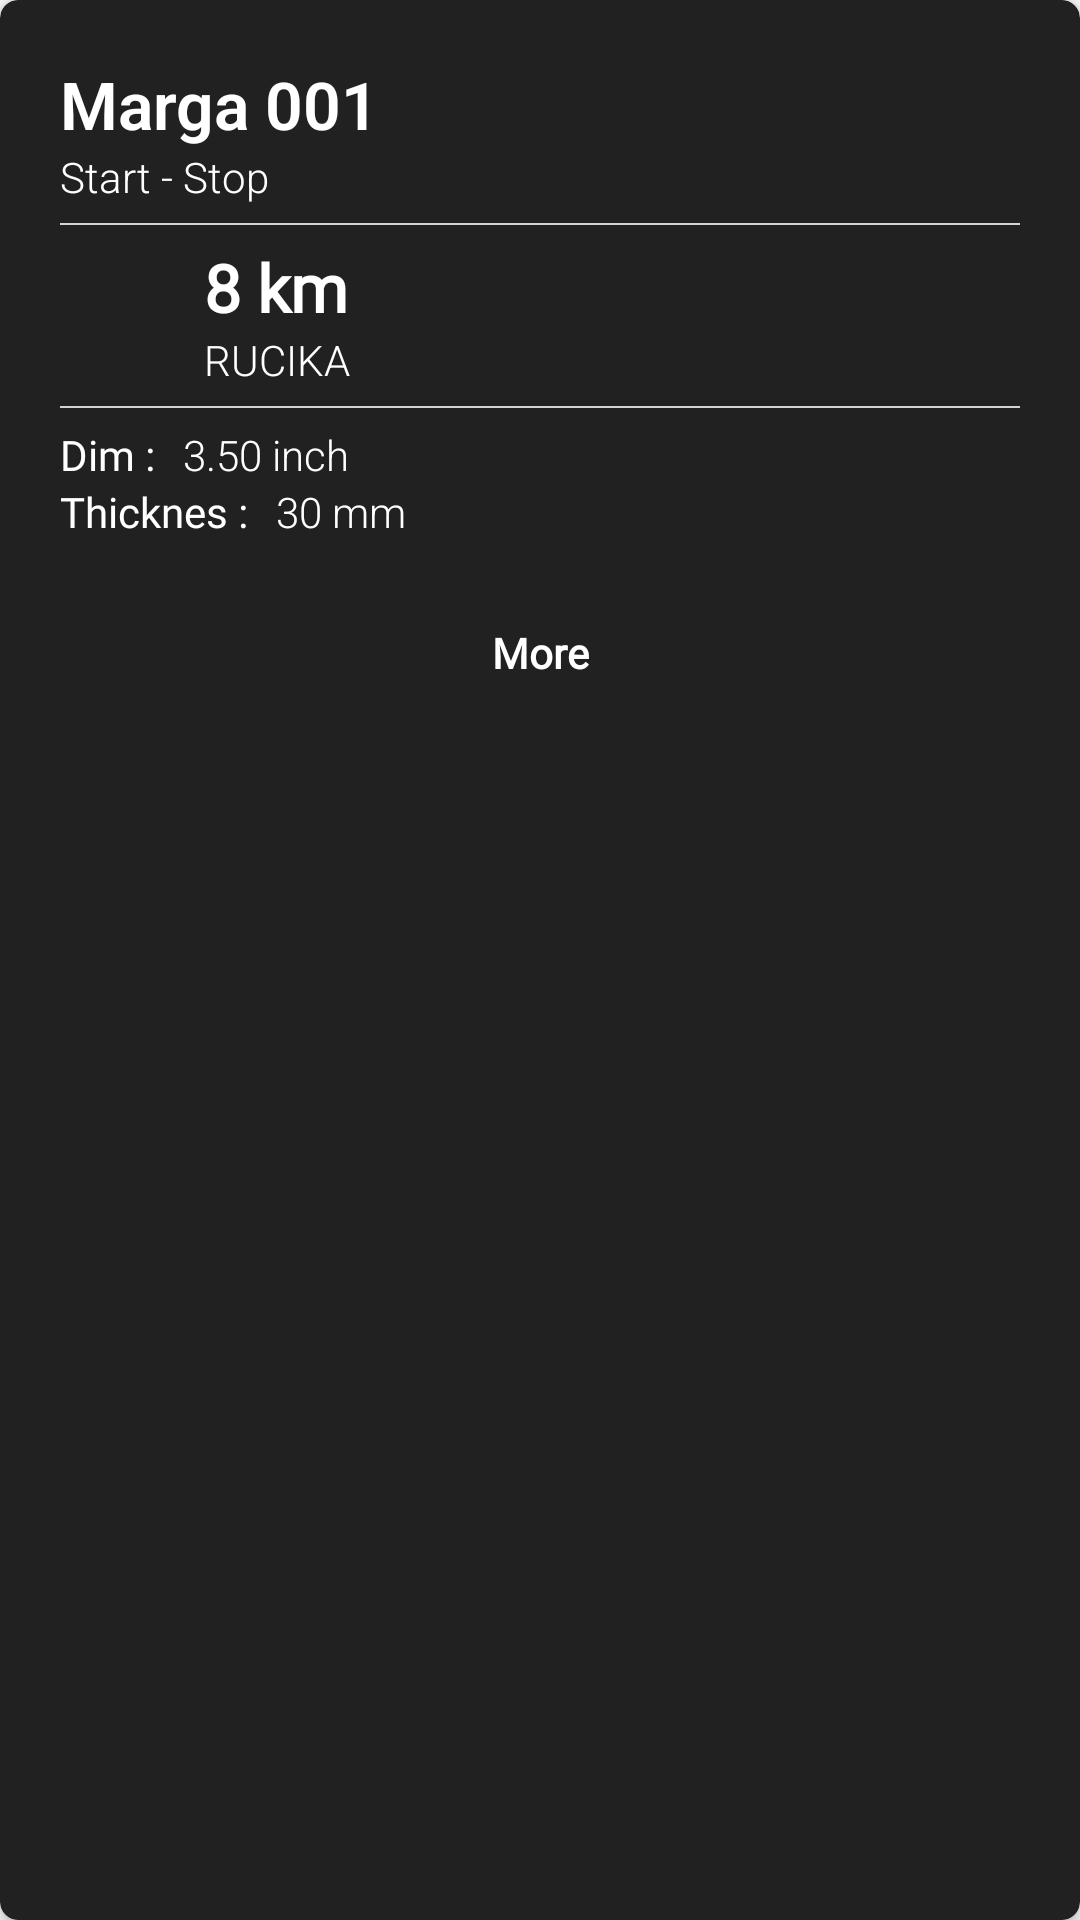

Android layout source for this screen:
<!-- AndroidManifest.xml: application theme AppTheme -->
<!-- res/layout/home_item_big.xml -->
<?xml version="1.0" encoding="utf-8"?>
<android.support.v7.widget.CardView xmlns:android="http://schemas.android.com/apk/res/android"
    xmlns:app="http://schemas.android.com/apk/res-auto"
    android:id="@+id/cv_line_card"
    android:layout_width="180dp"
    android:layout_height="wrap_content"
    android:layout_marginLeft="3dp"
    android:layout_marginTop="12dp"
    android:layout_marginRight="3dp"
    android:layout_marginBottom="12dp"
    app:cardBackgroundColor="#212121"
    app:cardCornerRadius="6dp"
    app:cardElevation="3dp">

    <LinearLayout
        android:layout_width="match_parent"
        android:layout_height="wrap_content"
        android:gravity="center"
        android:orientation="vertical"
        android:padding="20dp">

        <LinearLayout
            android:layout_width="match_parent"
            android:layout_height="wrap_content"
            android:orientation="vertical">

            <TextView
                android:id="@+id/tv_line_name"
                android:layout_width="match_parent"
                android:layout_height="wrap_content"
                android:text="Marga 001"
                android:textColor="@color/background"
                android:textSize="22dp"
                android:textStyle="bold" />


            <TextView
                android:id="@+id/tv_line_desc"
                android:layout_width="match_parent"
                android:layout_height="wrap_content"
                android:text="Start - Stop"
                android:textColor="@color/background" />

        </LinearLayout>


        <View
            android:layout_width="match_parent"
            android:layout_height="0.6dp"
            android:layout_marginTop="6dp"
            android:layout_marginBottom="6dp"
            android:background="#d3d3d3" />


        <LinearLayout
            android:layout_width="match_parent"
            android:layout_height="wrap_content"
            android:gravity="center|left"
            android:orientation="horizontal">

            <ImageView
                android:id="@+id/fontDrawable"
                android:layout_width="36dp"
                android:layout_height="36dp"
                android:layout_gravity="center"
                android:layout_marginRight="12dp" />

            <LinearLayout
                android:layout_width="match_parent"
                android:layout_height="wrap_content"
                android:orientation="vertical">

                <TextView
                    android:id="@+id/tv_line_distance"
                    android:layout_width="wrap_content"
                    android:layout_height="wrap_content"
                    android:fontFamily="@font/cush_reguler"
                    android:text="8 km"
                    android:textColor="@color/background"
                    android:textSize="22dp"
                    android:textStyle="bold" />

                <TextView
                    android:id="@+id/tv_line_manufacture"
                    android:layout_width="wrap_content"
                    android:layout_height="wrap_content"
                    android:text="Rucika"
                    android:textAllCaps="true"
                    android:textColor="@color/background" />
            </LinearLayout>


        </LinearLayout>


        <View
            android:layout_width="match_parent"
            android:layout_height="0.6dp"
            android:layout_marginTop="6dp"
            android:layout_marginBottom="6dp"
            android:background="#d3d3d3" />

        <LinearLayout
            android:layout_width="match_parent"
            android:layout_height="wrap_content"
            android:gravity="left|center"
            android:orientation="horizontal">

            <TextView
                android:layout_width="wrap_content"
                android:layout_height="wrap_content"
                android:fontFamily="@font/sf_bold"
                android:text="Dim : "
                android:textColor="@color/background" />

            <TextView
                android:id="@+id/tv_line_diameter"
                android:layout_width="wrap_content"
                android:layout_height="wrap_content"
                android:layout_marginLeft="6dp"
                android:text="3.50 inch"
                android:textColor="@color/background" />

        </LinearLayout>


        <LinearLayout
            android:layout_width="match_parent"
            android:layout_height="wrap_content"

            android:gravity="left|center"
            android:orientation="horizontal">

            <TextView
                android:layout_width="wrap_content"
                android:layout_height="wrap_content"
                android:fontFamily="@font/sf_bold"
                android:text="Thicknes : "
                android:textColor="@color/background" />

            <TextView
                android:id="@+id/tv_line_thickness"
                android:layout_width="wrap_content"
                android:layout_height="wrap_content"
                android:layout_marginLeft="6dp"
                android:text="30 mm"
                android:textColor="@color/background" />

        </LinearLayout>


        <TextView
            android:id="@+id/tv_details"
            android:layout_width="128dp"
            android:layout_height="wrap_content"
            android:layout_marginTop="22dp"
            android:background="@drawable/button_inverse"
            android:fontFamily="@font/cush_reguler"
            android:gravity="center"
            android:paddingLeft="32dp"
            android:paddingTop="6dp"
            android:paddingRight="32dp"
            android:paddingBottom="6dp"
            android:text="More"
            android:textColor="@android:color/white"
            android:textStyle="bold" />

    </LinearLayout>


</android.support.v7.widget.CardView>
<!-- resources referenced by this layout -->
<resources>
  <color name="background">#FFFFFF</color>
  <!-- drawable button_inverse (drawable) -->
  <?xml version="1.0" encoding="utf-8"?>
  <selector xmlns:android="http://schemas.android.com/apk/res/android">
      <item android:drawable="@drawable/bg_rounded_button_hold_google_red" android:state_pressed="true" />
      <item android:drawable="@drawable/bg_rounded_button_google_red" android:state_focused="true" />
      <item android:drawable="@drawable/bg_rounded_button_google_red" />
  </selector>
  <style name="AppTheme" parent="Theme.AppCompat.Light.NoActionBar">
          
          <item name="colorPrimary">@color/google_blue</item>
          <item name="colorPrimaryDark">@color/soft_grey</item>
          <item name="android:windowLightStatusBar" tools:targetApi="23">true</item>
          <item name="colorAccent">@color/google_red</item>
          <item name="android:textViewStyle">@style/CushTextViewStyle</item>
          <item name="android:buttonStyle">@style/CushButtonStyle</item>
          <item name="android:editTextStyle">@style/CushEditextStyle</item>
      </style>
  <!-- drawable bg_rounded_button_google_red (drawable) -->
  <?xml version="1.0" encoding="utf-8"?>
  <shape xmlns:android="http://schemas.android.com/apk/res/android"
      android:shape="rectangle">
      <solid android:color="@color/google_red" /> 
      <corners
          android:bottomLeftRadius="28dp"
          android:bottomRightRadius="28dp"
          android:topLeftRadius="28dp"
          android:topRightRadius="28dp" />
  </shape>
  <color name="google_blue">#4285F4</color>
  <color name="soft_grey">#F7F7F7</color>
  <color name="google_red">#DB4437</color>
  <style name="CushTextViewStyle" parent="android:Widget.TextView">
          <item name="android:fontFamily">sans-serif-light</item>
      </style>
  <style name="CushButtonStyle" parent="android:Widget.Holo.Button">
          <item name="android:fontFamily">sans-serif-light</item>
      </style>
  <style name="CushEditextStyle" parent="android:Widget.EditText">
          <item name="android:fontFamily">sans-serif-light</item>
      </style>
</resources>
